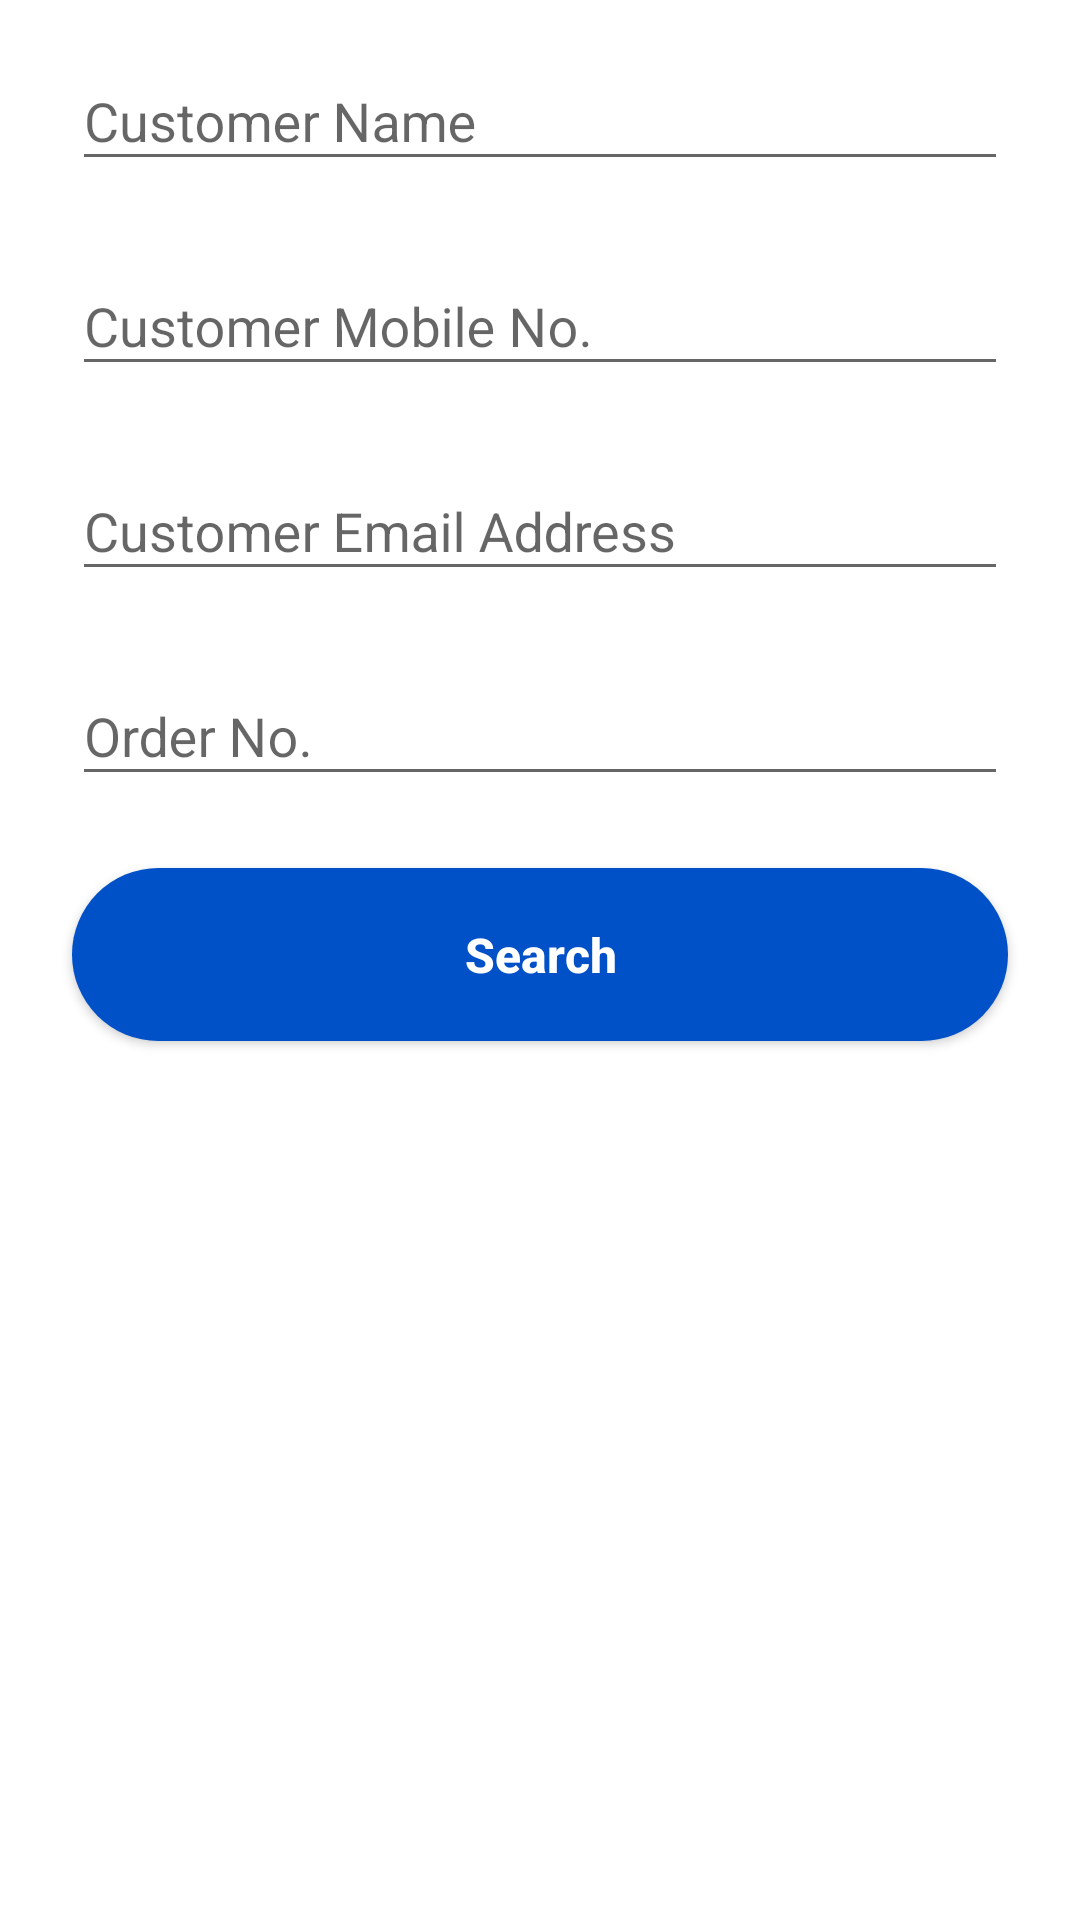

This screen was rendered from an Android layout file. Write that file and the resources it references.
<!-- AndroidManifest.xml: application theme AppTheme -->
<!-- res/layout/fragment_searchorders.xml -->
<?xml version="1.0" encoding="utf-8"?>
<LinearLayout xmlns:android="http://schemas.android.com/apk/res/android"

    android:layout_width="match_parent"
    android:layout_height="match_parent"
    android:animateLayoutChanges="true"
    android:background="@color/colorWhite"
    android:focusableInTouchMode="true"
    android:orientation="vertical">

    <LinearLayout
        android:id="@+id/filter_layout"
        android:layout_width="match_parent"
        android:layout_height="wrap_content"
        android:background="@color/colorWhite"
        android:orientation="vertical"
        android:paddingLeft="24dp"
        android:paddingRight="24dp">

        <com.google.android.material.textfield.TextInputLayout
            android:layout_width="match_parent"
            android:layout_height="wrap_content"
            android:layout_marginTop="8dp"
            android:layout_marginBottom="8dp">

            <EditText
                android:id="@+id/customer_name"
                android:layout_width="match_parent"
                android:layout_height="wrap_content"
                android:hint="Customer Name"
                android:inputType="text" />
        </com.google.android.material.textfield.TextInputLayout>

        <com.google.android.material.textfield.TextInputLayout
            android:layout_width="match_parent"
            android:layout_height="wrap_content"
            android:layout_marginTop="8dp"
            android:layout_marginBottom="8dp">

            <EditText
                android:id="@+id/mobile"
                android:layout_width="match_parent"
                android:layout_height="wrap_content"
                android:digits="0123456789+"
                android:hint="Customer Mobile No."
                android:inputType="phone" />
        </com.google.android.material.textfield.TextInputLayout>

        <com.google.android.material.textfield.TextInputLayout
            android:layout_width="match_parent"
            android:layout_height="wrap_content"
            android:layout_marginTop="8dp"
            android:layout_marginBottom="8dp">

            <EditText
                android:id="@+id/email"
                android:layout_width="match_parent"
                android:layout_height="wrap_content"
                android:hint="Customer Email Address"
                android:inputType="textEmailAddress" />
        </com.google.android.material.textfield.TextInputLayout>

        <com.google.android.material.textfield.TextInputLayout
            android:layout_width="match_parent"
            android:layout_height="wrap_content"
            android:layout_marginTop="8dp"
            android:layout_marginBottom="8dp">

            <EditText
                android:id="@+id/order_no"
                android:layout_width="match_parent"
                android:layout_height="wrap_content"
                android:hint="Order No."
                android:inputType="textEmailAddress" />
        </com.google.android.material.textfield.TextInputLayout>
    </LinearLayout>

    <androidx.appcompat.widget.AppCompatButton
        android:id="@+id/search_order"
        android:layout_width="match_parent"
        android:layout_height="wrap_content"
        android:layout_marginLeft="24dp"
        android:layout_marginTop="16dp"
        android:layout_marginRight="24dp"
        android:layout_marginBottom="24dp"
        android:background="@drawable/btn_bg"
        android:inputType="textCapSentences"
        android:padding="18sp"
        android:text="Search"
        android:textColor="@android:color/white"
        android:textSize="16sp"
        android:textStyle="bold" />


</LinearLayout>
<!-- resources referenced by this layout -->
<resources>
  <color name="colorWhite">#fff</color>
  <!-- drawable btn_bg (drawable-v21) -->
  <?xml version="1.0" encoding="utf-8"?>
  <shape xmlns:android="http://schemas.android.com/apk/res/android"
      android:shape="rectangle">
      <solid android:color="@color/btn_color"/>
      <size android:height="50dp"
          android:width="200dp"/>
      <corners android:radius="50dp"/>
  </shape>
  <style name="AppTheme" parent="Theme.AppCompat.Light.DarkActionBar">
          
          <item name="colorPrimary">@color/colorPrimary</item>
          <item name="colorPrimaryDark">@color/colorPrimaryDark</item>
          <item name="colorAccent">@color/colorAccent</item>
      </style>
  <color name="btn_color">#0050c8</color>
  <color name="colorPrimary">#D10050C8</color>
  <color name="colorPrimaryDark">#0050c8</color>
  <color name="colorAccent">#0050c8</color>
</resources>
